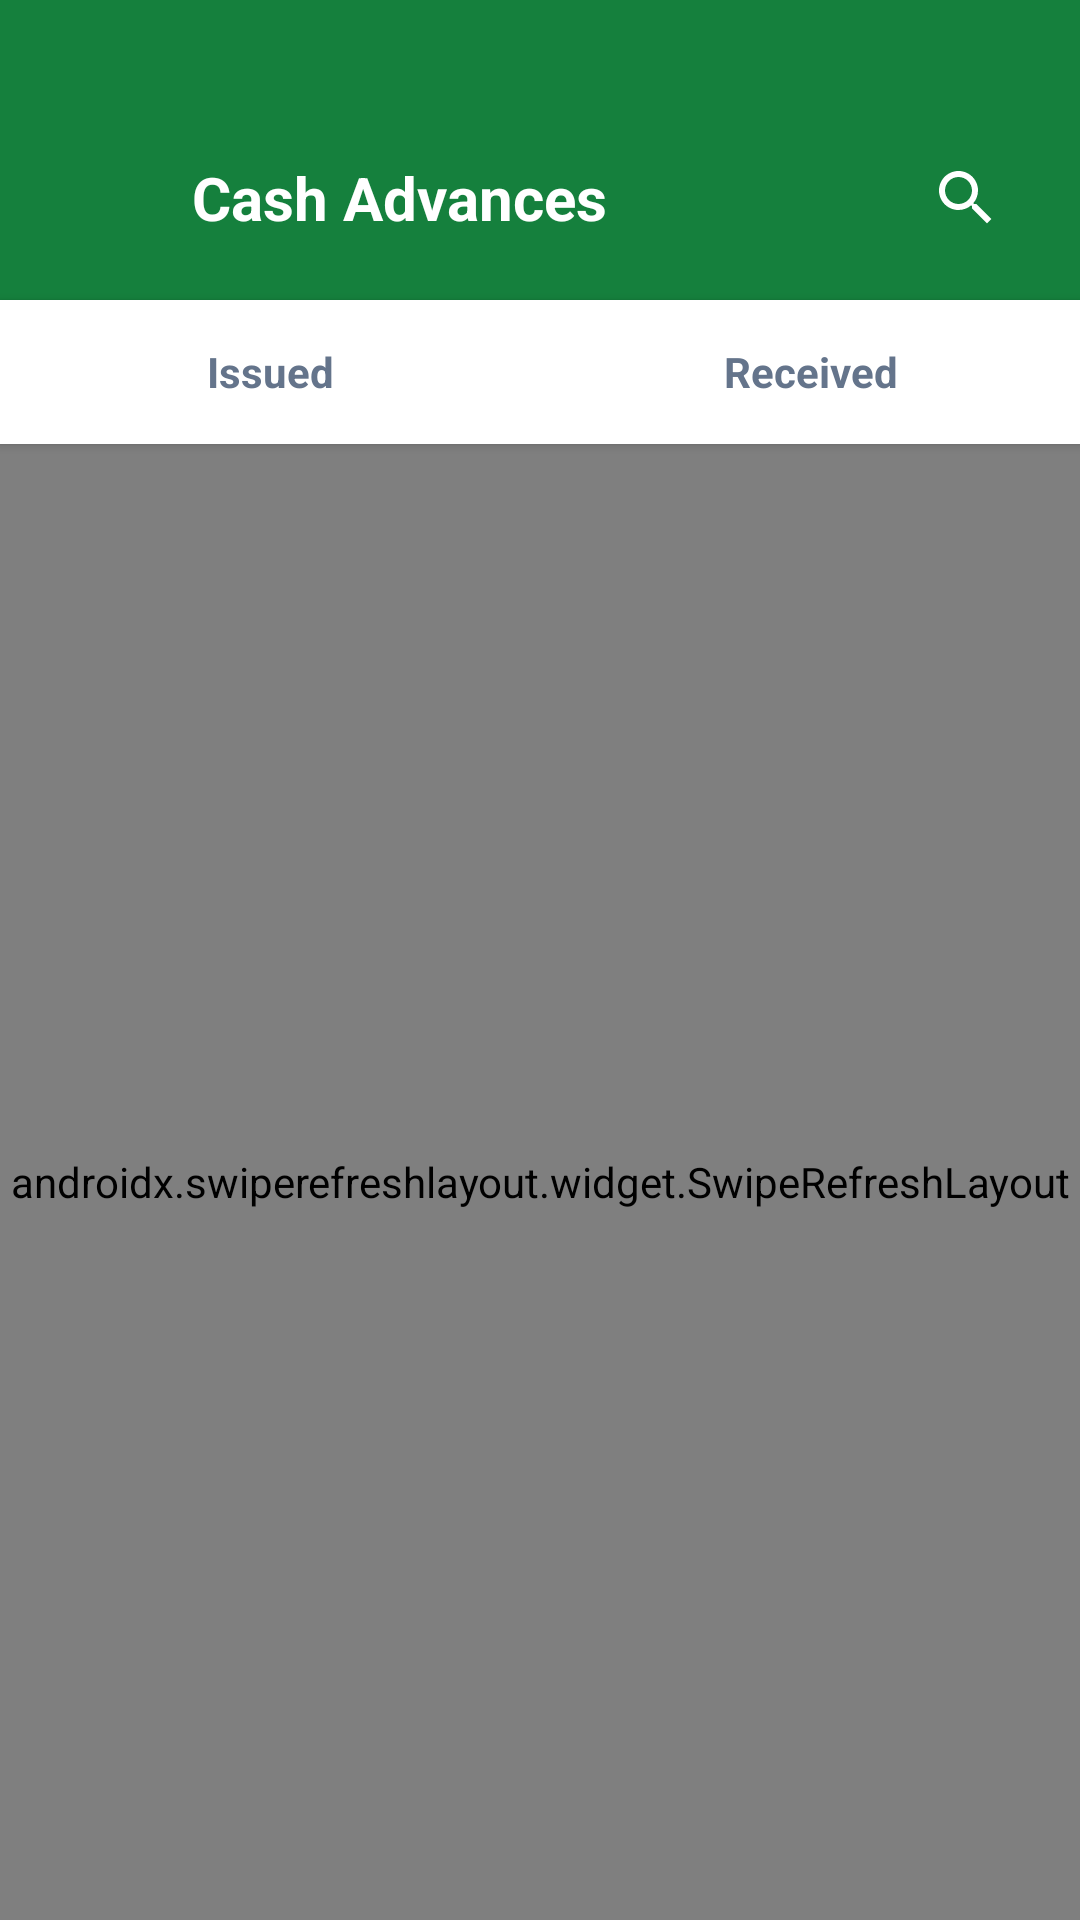

This screen was rendered from an Android layout file. Write that file and the resources it references.
<!-- AndroidManifest.xml: application theme Theme.CashBook -->
<!-- res/layout/activity_cash_advances.xml -->
<?xml version="1.0" encoding="utf-8"?>
<LinearLayout xmlns:android="http://schemas.android.com/apk/res/android"
    xmlns:app="http://schemas.android.com/apk/res-auto"
    android:layout_width="match_parent"
    android:layout_height="match_parent"
    android:background="@color/surface"
    android:orientation="vertical">

    
    <LinearLayout
        android:layout_width="match_parent"
        android:layout_height="wrap_content"
        android:background="@color/primary"
        android:gravity="center_vertical"
        android:orientation="horizontal"
        android:paddingHorizontal="20dp"
        android:paddingTop="48dp"
        android:paddingBottom="16dp">

        <ImageView
            android:id="@+id/btn_back"
            android:layout_width="32dp"
            android:layout_height="32dp"
            android:background="?attr/selectableItemBackgroundBorderless"
            android:contentDescription="Back"
            android:padding="4dp"
            android:rotation="180"
            android:src="@drawable/ic_chevron_right"
            android:tint="@color/white" />

        <TextView
            android:layout_width="0dp"
            android:layout_height="wrap_content"
            android:layout_marginStart="12dp"
            android:layout_weight="1"
            android:text="@string/cash_advances_title"
            android:textColor="@color/white"
            android:textSize="20sp"
            android:textStyle="bold" />

        <ImageView
            android:id="@+id/btn_search"
            android:layout_width="36dp"
            android:layout_height="36dp"
            android:background="?attr/selectableItemBackgroundBorderless"
            android:contentDescription="Search"
            android:padding="6dp"
            android:src="@drawable/ic_search"
            android:tint="@color/white" />
    </LinearLayout>

    
    <LinearLayout
        android:layout_width="match_parent"
        android:layout_height="48dp"
        android:background="@color/white"
        android:elevation="2dp"
        android:orientation="horizontal">

        <TextView
            android:id="@+id/tab_issues"
            android:layout_width="0dp"
            android:layout_height="match_parent"
            android:layout_weight="1"
            android:background="@color/white"
            android:gravity="center"
            android:text="@string/tab_issues"
            android:textColor="@color/text_secondary"
            android:textSize="14sp"
            android:textStyle="bold" />

        <TextView
            android:id="@+id/tab_received"
            android:layout_width="0dp"
            android:layout_height="match_parent"
            android:layout_weight="1"
            android:background="@color/white"
            android:gravity="center"
            android:text="@string/tab_received"
            android:textColor="@color/text_secondary"
            android:textSize="14sp"
            android:textStyle="bold" />
    </LinearLayout>

    <FrameLayout
        android:layout_width="match_parent"
        android:layout_height="0dp"
        android:layout_weight="1">

        <androidx.swiperefreshlayout.widget.SwipeRefreshLayout
            android:id="@+id/swipe_refresh"
            android:layout_width="match_parent"
            android:layout_height="match_parent">

            <androidx.core.widget.NestedScrollView
                android:layout_width="match_parent"
                android:layout_height="match_parent"
                android:fillViewport="true">

                <LinearLayout
                    android:layout_width="match_parent"
                    android:layout_height="wrap_content"
                    android:orientation="vertical"
                    android:paddingHorizontal="16dp"
                    android:paddingTop="14dp"
                    android:paddingBottom="80dp">

                    
                    <com.google.android.material.button.MaterialButton
                        android:id="@+id/btn_add_expense"
                        android:layout_width="match_parent"
                        android:layout_height="50dp"
                        android:text="@string/add_expense"
                        android:textAllCaps="false"
                        android:textSize="15sp"
                        android:visibility="gone"
                        app:cornerRadius="14dp" />

                    
                    <LinearLayout
                        android:id="@+id/stats_row"
                        android:layout_width="match_parent"
                        android:layout_height="wrap_content"
                        android:layout_marginTop="14dp"
                        android:orientation="horizontal"
                        android:visibility="gone">

                        <LinearLayout
                            android:layout_width="0dp"
                            android:layout_height="wrap_content"
                            android:layout_marginEnd="6dp"
                            android:layout_weight="1"
                            android:background="@drawable/bg_stat_card"
                            android:orientation="vertical"
                            android:padding="14dp">

                            <TextView
                                android:layout_width="wrap_content"
                                android:layout_height="wrap_content"
                                android:letterSpacing="0.06"
                                android:text="@string/total_received"
                                android:textAllCaps="true"
                                android:textColor="@color/text_secondary"
                                android:textSize="10sp" />

                            <TextView
                                android:id="@+id/tv_total_received"
                                android:layout_width="wrap_content"
                                android:layout_height="wrap_content"
                                android:layout_marginTop="4dp"
                                android:textColor="@color/on_surface"
                                android:textSize="18sp"
                                android:textStyle="bold" />
                        </LinearLayout>

                        <LinearLayout
                            android:layout_width="0dp"
                            android:layout_height="wrap_content"
                            android:layout_marginStart="6dp"
                            android:layout_weight="1"
                            android:background="@drawable/bg_stat_card"
                            android:orientation="vertical"
                            android:padding="14dp">

                            <TextView
                                android:layout_width="wrap_content"
                                android:layout_height="wrap_content"
                                android:letterSpacing="0.06"
                                android:text="@string/pending_ack"
                                android:textAllCaps="true"
                                android:textColor="@color/text_secondary"
                                android:textSize="10sp" />

                            <TextView
                                android:id="@+id/tv_pending_ack"
                                android:layout_width="wrap_content"
                                android:layout_height="wrap_content"
                                android:layout_marginTop="4dp"
                                android:textColor="@color/on_surface"
                                android:textSize="18sp"
                                android:textStyle="bold" />
                        </LinearLayout>
                    </LinearLayout>

                    
                    <TextView
                        android:id="@+id/tv_recent_header"
                        android:layout_width="wrap_content"
                        android:layout_height="wrap_content"
                        android:layout_marginTop="16dp"
                        android:text="@string/recent_advances"
                        android:textColor="@color/on_surface"
                        android:textSize="14sp"
                        android:textStyle="bold"
                        android:visibility="gone" />

                    
                    <com.google.android.material.chip.ChipGroup
                        android:id="@+id/group_mode_chips"
                        android:layout_width="wrap_content"
                        android:layout_height="wrap_content"
                        android:layout_marginTop="2dp"
                        app:singleLine="true"
                        app:singleSelection="true"
                        app:selectionRequired="true" />

                    <androidx.recyclerview.widget.RecyclerView
                        android:id="@+id/rv_list"
                        android:layout_width="match_parent"
                        android:layout_height="wrap_content"
                        android:layout_marginTop="10dp"
                        android:nestedScrollingEnabled="false" />

                    <TextView
                        android:id="@+id/tv_empty"
                        android:layout_width="wrap_content"
                        android:layout_height="wrap_content"
                        android:layout_gravity="center_horizontal"
                        android:layout_marginTop="40dp"
                        android:text="@string/no_records"
                        android:textColor="@color/text_secondary"
                        android:textSize="14sp"
                        android:visibility="gone" />

                    
                    <TextView
                        android:id="@+id/tv_view_history"
                        android:layout_width="wrap_content"
                        android:layout_height="wrap_content"
                        android:layout_gravity="center_horizontal"
                        android:layout_marginTop="14dp"
                        android:background="?attr/selectableItemBackground"
                        android:padding="8dp"
                        android:text="@string/view_transaction_history"
                        android:textColor="@color/primary"
                        android:textSize="13sp"
                        android:textStyle="bold"
                        android:visibility="gone" />
                </LinearLayout>
            </androidx.core.widget.NestedScrollView>
        </androidx.swiperefreshlayout.widget.SwipeRefreshLayout>

        <ProgressBar
            android:id="@+id/progress"
            android:layout_width="wrap_content"
            android:layout_height="wrap_content"
            android:layout_gravity="center"
            android:visibility="gone" />

        
        <com.google.android.material.floatingactionbutton.FloatingActionButton
            android:id="@+id/fab_send"
            android:layout_width="wrap_content"
            android:layout_height="wrap_content"
            android:layout_gravity="bottom|end"
            android:layout_margin="20dp"
            android:contentDescription="Send cash"
            android:src="@drawable/ic_plus"
            android:visibility="gone"
            app:backgroundTint="@color/primary"
            app:tint="@color/white" />
    </FrameLayout>
</LinearLayout>
<!-- resources referenced by this layout -->
<resources>
  <color name="on_surface">#1E293B</color>
  <color name="primary">#15803D</color>
  <color name="surface">#F6FAF7</color>
  <color name="text_secondary">#64748B</color>
  <color name="white">#FFFFFF</color>
  <!-- drawable bg_stat_card (drawable) -->
  <?xml version="1.0" encoding="utf-8"?>
  <shape xmlns:android="http://schemas.android.com/apk/res/android"
      android:shape="rectangle">
      <solid android:color="@color/white" />
      <stroke android:width="1dp" android:color="#E2E8F0" />
      <corners android:radius="14dp" />
  </shape>
  <!-- drawable ic_plus (drawable) -->
  <?xml version="1.0" encoding="utf-8"?>
  <vector xmlns:android="http://schemas.android.com/apk/res/android"
      android:width="24dp"
      android:height="24dp"
      android:viewportWidth="24"
      android:viewportHeight="24">
      <path
          android:fillColor="@android:color/white"
          android:pathData="M11,11V5h2v6h6v2h-6v6h-2v-6H5v-2z" />
  </vector>
  <!-- drawable ic_search (drawable) -->
  <?xml version="1.0" encoding="utf-8"?>
  <vector xmlns:android="http://schemas.android.com/apk/res/android"
      android:width="24dp"
      android:height="24dp"
      android:viewportWidth="24"
      android:viewportHeight="24">
      <path
          android:fillColor="#78909C"
          android:pathData="M15.5,14h-0.79l-0.28,-0.27C15.41,12.59 16,11.11 16,9.5 16,5.91 13.09,3 9.5,3S3,5.91 3,9.5 5.91,16 9.5,16c1.61,0 3.09,-0.59 4.23,-1.57l0.27,0.28v0.79l5,4.99L20.49,19l-4.99,-5zM9.5,14C7.01,14 5,11.99 5,9.5S7.01,5 9.5,5 14,7.01 14,9.5 11.99,14 9.5,14z" />
  </vector>
  <string name="add_expense">+ Add Expense</string>
  <string name="cash_advances_title">Cash Advances</string>
  <string name="no_records">No records</string>
  <string name="pending_ack">PENDING ACK</string>
  <string name="recent_advances">Recent Advances</string>
  <string name="tab_issues">Issued</string>
  <string name="tab_received">Received</string>
  <string name="total_received">TOTAL RECEIVED</string>
  <string name="view_transaction_history">View Transaction History</string>
  <style name="Theme.CashBook" parent="Theme.Material3.Light">
          <item name="colorPrimary">@color/primary</item>
          <item name="colorPrimaryContainer">@color/primary_light</item>
          <item name="colorOnPrimary">@color/white</item>
          <item name="colorSecondary">@color/secondary</item>
          <item name="colorSurface">@color/surface</item>
          <item name="colorOnSurface">@color/on_surface</item>
          <item name="android:statusBarColor">@color/primary_dark</item>
      </style>
  <color name="primary_light">#22C55E</color>
  <color name="secondary">#F59E0B</color>
  <color name="primary_dark">#166534</color>
</resources>
